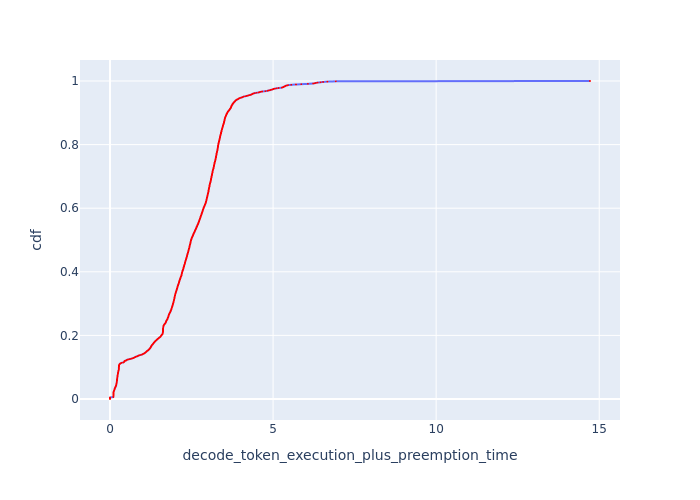

Values plotted in this chart, from the file beside it:
cdf, decode_token_execution_plus_preemption_t…
0.0, 0.0
0.001, 0.0
0.002, 0.0
0.003, 0.0
0.004, 0.0
0.005, 0.0
0.006, 0.104
0.007, 0.1042
0.008, 0.1045
0.009, 0.1047
0.01, 0.1049
0.011, 0.1051
0.012, 0.1053
0.013, 0.1055
0.014, 0.1057
0.015, 0.1059
0.016, 0.1061
0.017, 0.1064
0.018, 0.1068
0.019, 0.1072
0.02, 0.1079
0.021, 0.1087
0.022, 0.1105
0.023, 0.112
0.024, 0.1154
0.025, 0.1197
0.026, 0.1241
0.027, 0.1289
0.028, 0.1325
0.029, 0.1355
0.03, 0.1382
0.031, 0.1407
0.032, 0.1436
0.033, 0.147
0.034, 0.15
0.035, 0.154
0.036, 0.1587
0.037, 0.1638
0.038, 0.1681
0.039, 0.1715
0.04, 0.176
0.041, 0.1821
0.042, 0.1858
0.043, 0.1884
0.044, 0.1896
0.045, 0.1907
0.046, 0.1922
0.047, 0.1961
0.048, 0.1981
0.049, 0.2009
0.05, 0.2037
0.051, 0.2045
0.052, 0.2062
0.053, 0.2078
0.054, 0.2083
0.055, 0.2099
0.056, 0.2116
0.057, 0.212
0.058, 0.2129
0.059, 0.2146
... 941 more rows
